Run: headless pygame with SDL's dummy video driver; simulated clock (each Clock.tick advances the game by its frame time, no real sleeping); random seed 0; keys injected as events and as key.get_pressed() state; no mouse input; restart key R tapped at the start of phases 3 and 4.
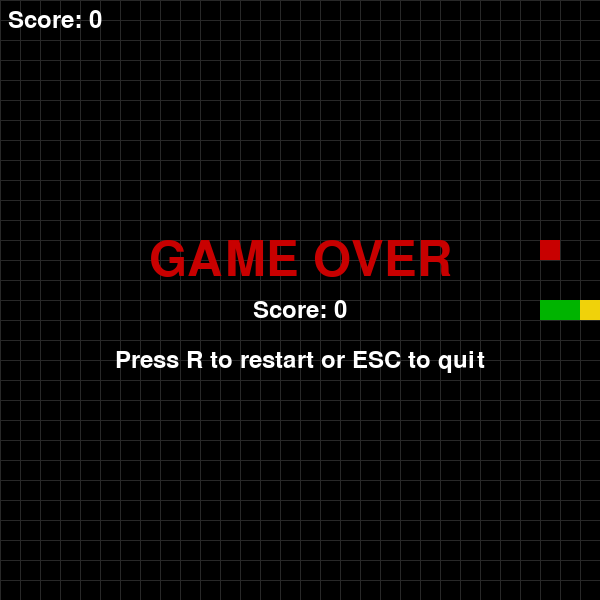
Frame 1 of 4 · flips 1–60 · no input
Frame 2 of 4 · flips 61–180 · tapped SPACE, RETURN · held RIGHT (→), D · screen unchanged from frame 1, image omitted
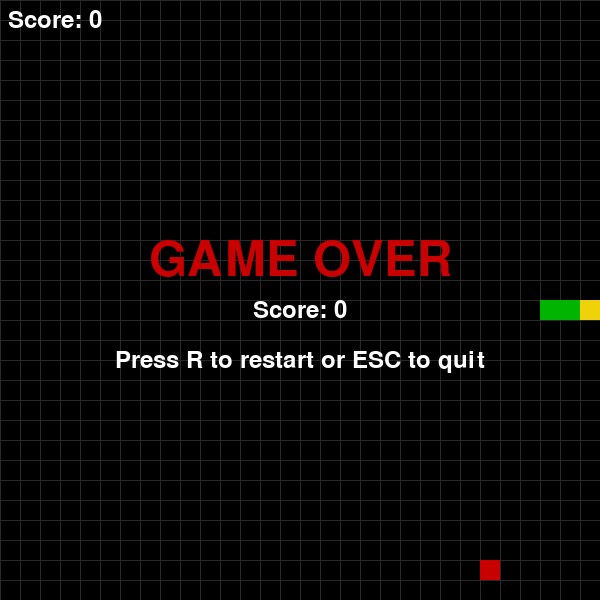
Frame 3 of 4 · flips 181–300 · tapped R · held DOWN (↓), S
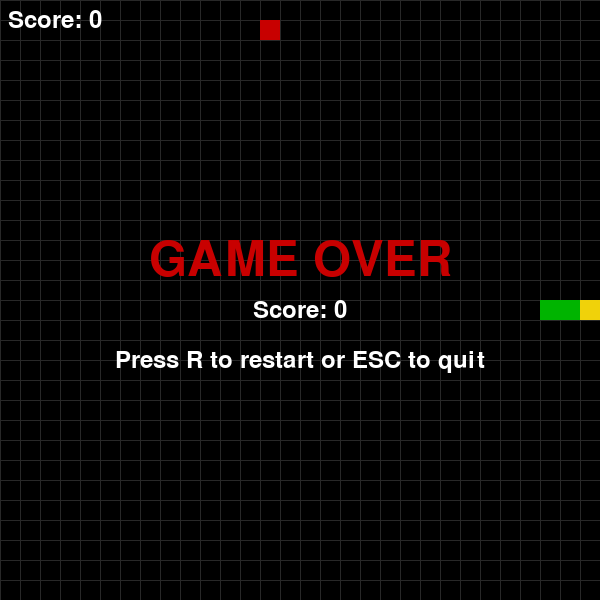
Frame 4 of 4 · flips 301–420 · tapped R · held LEFT (←), A, UP (↑), W

The pygame program that drew these frames:

import pygame
import sys
import random

CELL_SIZE = 20
CELL_NUMBER = 30  # 30x30 grid -> window 600x600
WINDOW_SIZE = CELL_SIZE * CELL_NUMBER
INITIAL_SPEED = 10  # frames per second

# Colors (R,G,B)
WHITE = (255, 255, 255)
BLACK = (0, 0, 0)
GREEN = (0, 180, 0)
RED = (200, 0, 0)
GRAY = (40, 40, 40)
YELLOW = (240, 210, 10)

pygame.init()
screen = pygame.display.set_mode((WINDOW_SIZE, WINDOW_SIZE))
pygame.display.set_caption("Zmeyka (Snake) - Python + Pygame")
clock = pygame.time.Clock()
font = pygame.font.SysFont(None, 36)
big_font = pygame.font.SysFont(None, 72)

def draw_rect(pos, color):
    r = pygame.Rect(pos[0] * CELL_SIZE, pos[1] * CELL_SIZE, CELL_SIZE, CELL_SIZE)
    pygame.draw.rect(screen, color, r)

def random_food_position(snake):
    while True:
        pos = (random.randint(0, CELL_NUMBER - 1), random.randint(0, CELL_NUMBER - 1))
        if pos not in snake:
            return pos

def show_text_center(text, font_obj, color, y_offset=0):
    surf = font_obj.render(text, True, color)
    rect = surf.get_rect(center=(WINDOW_SIZE // 2, WINDOW_SIZE // 2 + y_offset))
    screen.blit(surf, rect)

# --- Game state init ---
def new_game():
    # Snake starts in middle, length 3, moving right
    start_x = CELL_NUMBER // 2
    start_y = CELL_NUMBER // 2
    snake = [(start_x - i, start_y) for i in range(3)]
    direction = (1, 0)  # (dx, dy)
    food = random_food_position(snake)
    score = 0
    speed = INITIAL_SPEED
    return snake, direction, food, score, speed

snake, direction, food, score, speed = new_game()
game_over = False
paused = False

# --- Main loop ---
while True:
    for event in pygame.event.get():
        if event.type == pygame.QUIT:
            pygame.quit()
            sys.exit()

        if event.type == pygame.KEYDOWN:
            if event.key in (pygame.K_UP, pygame.K_w):
                if direction != (0, 1):  # prevent reverse
                    direction = (0, -1)
            elif event.key in (pygame.K_DOWN, pygame.K_s):
                if direction != (0, -1):
                    direction = (0, 1)
            elif event.key in (pygame.K_LEFT, pygame.K_a):
                if direction != (1, 0):
                    direction = (-1, 0)
            elif event.key in (pygame.K_RIGHT, pygame.K_d):
                if direction != (-1, 0):
                    direction = (1, 0)
            elif event.key == pygame.K_p:
                paused = not paused
            elif event.key == pygame.K_r and game_over:
                snake, direction, food, score, speed = new_game()
                game_over = False
            elif event.key == pygame.K_ESCAPE:
                pygame.quit()
                sys.exit()

    if not paused and not game_over:
        # Move snake: add new head based on direction
        head_x, head_y = snake[0]
        dx, dy = direction
        new_head = (head_x + dx, head_y + dy)

        # Wrap-around or collision with wall? (choose one)
        # Here we end the game when hitting walls:
        if (new_head[0] < 0 or new_head[0] >= CELL_NUMBER or
                new_head[1] < 0 or new_head[1] >= CELL_NUMBER):
            game_over = True
        else:
            # Check self collision
            if new_head in snake:
                game_over = True
            else:
                snake.insert(0, new_head)

                # Eat food?
                if new_head == food:
                    score += 1
                    food = random_food_position(snake)
                    # speed up slightly every 3 foods
                    if score % 3 == 0:
                        speed += 1
                else:
                    # remove tail
                    snake.pop()

    # Draw
    screen.fill(BLACK)

# grid (optional subtle)
    for x in range(0, WINDOW_SIZE, CELL_SIZE):
        pygame.draw.line(screen, GRAY, (x, 0), (x, WINDOW_SIZE))
    for y in range(0, WINDOW_SIZE, CELL_SIZE):
        pygame.draw.line(screen, GRAY, (0, y), (WINDOW_SIZE, y))

    # Draw food
    draw_rect(food, RED)

    # Draw snake (head different color)
    if len(snake) > 0:
        draw_rect(snake[0], YELLOW)
    for s in snake[1:]:
        draw_rect(s, GREEN)

    # Score
    score_surf = font.render(f"Score: {score}", True, WHITE)
    screen.blit(score_surf, (8, 8))

    # Pause / Game over overlays
    if paused:
        show_text_center("PAUSED (P to continue)", font, WHITE, y_offset=-30)
        show_text_center("ESC to quit", font, WHITE, y_offset=30)

    if game_over:
        show_text_center("GAME OVER", big_font, RED, y_offset=-40)
        show_text_center(f"Score: {score}", font, WHITE, y_offset=10)
        show_text_center("Press R to restart or ESC to quit", font, WHITE, y_offset=60)

    pygame.display.flip()
    clock.tick(speed)
